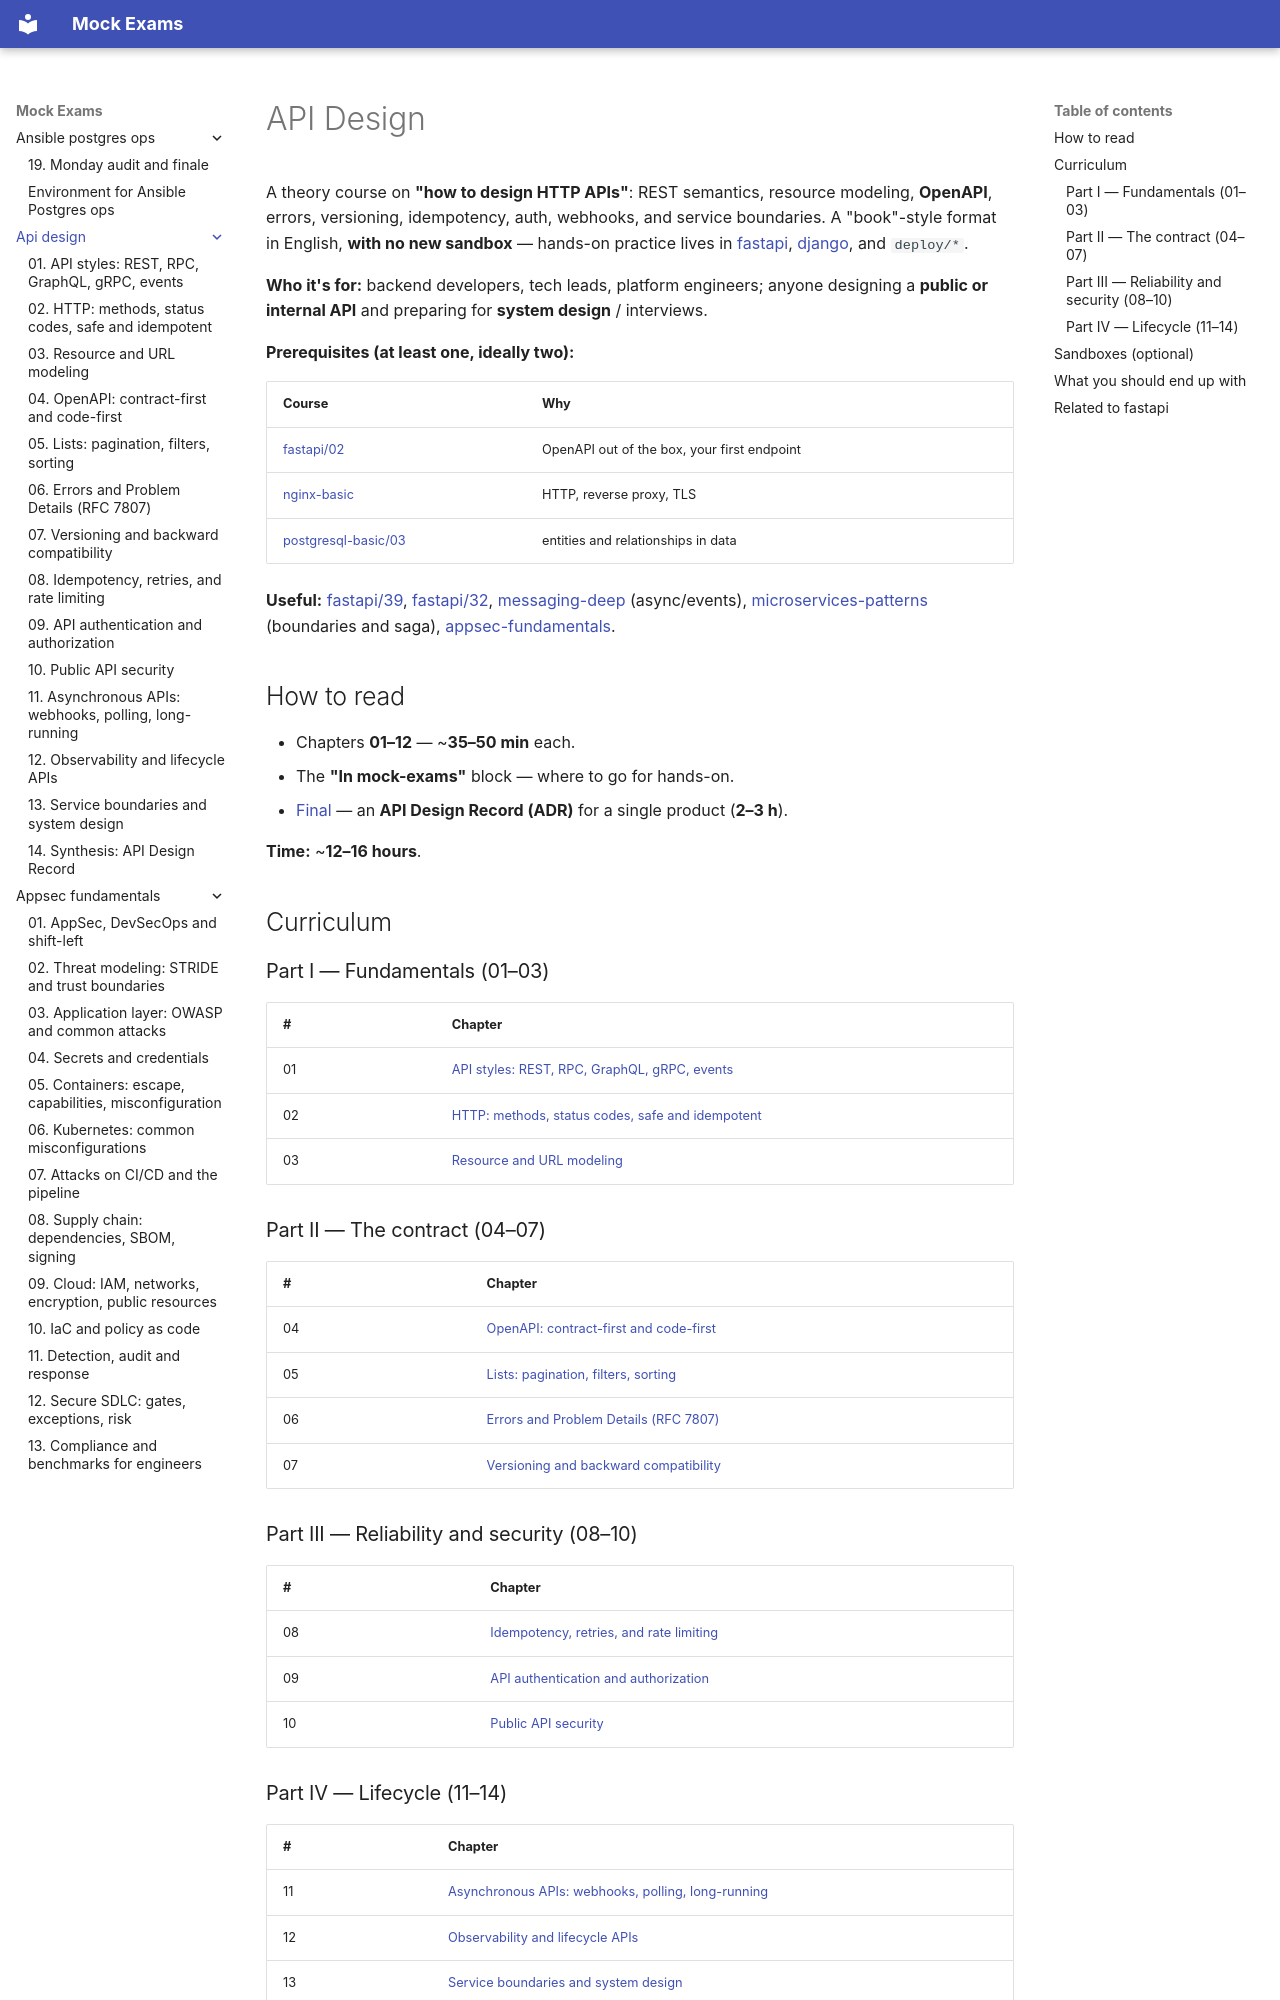

repository: FedorArbuzov/mock-exams · page: api-design/index.html · generator: mkdocs

# API Design

A theory course on **"how to design HTTP APIs"**: REST semantics, resource modeling, **OpenAPI**, errors, versioning, idempotency, auth, webhooks, and service boundaries. A "book"-style format in English, **with no new sandbox** — hands-on practice lives in [fastapi](../fastapi/README.md), [django](../django/README.md), and `deploy/*`.

**Who it's for:** backend developers, tech leads, platform engineers; anyone designing a **public or internal API** and preparing for **system design** / interviews.

**Prerequisites (at least one, ideally two):**

| Course | Why |
|------|--------|
| [fastapi/02](../fastapi/02-first-app.md) | OpenAPI out of the box, your first endpoint |
| [nginx-basic](../nginx-basic/README.md) | HTTP, reverse proxy, TLS |
| [postgresql-basic/03](../postgresql-basic/03-databases-schemas.md) | entities and relationships in data |

**Useful:** [fastapi/39](../fastapi/39-versioning-idempotency.md), [fastapi/32](../fastapi/32-contract-tests.md), [messaging-deep](../messaging-deep/README.md) (async/events), [microservices-patterns](../microservices-patterns/README.md) (boundaries and saga), [appsec-fundamentals](../appsec-fundamentals/README.md).

## How to read

- Chapters **01–12** — ~**35–50 min** each.
- The **"In mock-exams"** block — where to go for hands-on.
- [Final](14-synthesis.md) — an **API Design Record (ADR)** for a single product (**2–3 h**).

**Time:** ~**12–16 hours**.

## Curriculum

### Part I — Fundamentals (01–03)

| # | Chapter |
|---|--------|
| 01 | [API styles: REST, RPC, GraphQL, gRPC, events](01-landscape-styles.md) |
| 02 | [HTTP: methods, status codes, safe and idempotent](02-http-semantics.md) |
| 03 | [Resource and URL modeling](03-resource-modeling.md) |

### Part II — The contract (04–07)

| # | Chapter |
|---|--------|
| 04 | [OpenAPI: contract-first and code-first](04-openapi-contracts.md) |
| 05 | [Lists: pagination, filters, sorting](05-pagination-filtering.md) |
| 06 | [Errors and Problem Details (RFC 7807)](06-errors-problem-details.md) |
| 07 | [Versioning and backward compatibility](07-versioning-compatibility.md) |

### Part III — Reliability and security (08–10)

| # | Chapter |
|---|--------|
| 08 | [Idempotency, retries, and rate limiting](08-idempotency-retries.md) |
| 09 | [API authentication and authorization](09-auth-patterns.md) |
| 10 | [Public API security](10-security-public-api.md) |

### Part IV — Lifecycle (11–14)

| # | Chapter |
|---|--------|
| 11 | [Asynchronous APIs: webhooks, polling, long-running](11-async-webhooks.md) |
| 12 | [Observability and lifecycle APIs](12-observability-lifecycle.md) |
| 13 | [Service boundaries and system design](13-boundaries-system-design.md) |
| 14 | [Synthesis: API Design Record](14-synthesis.md) |
